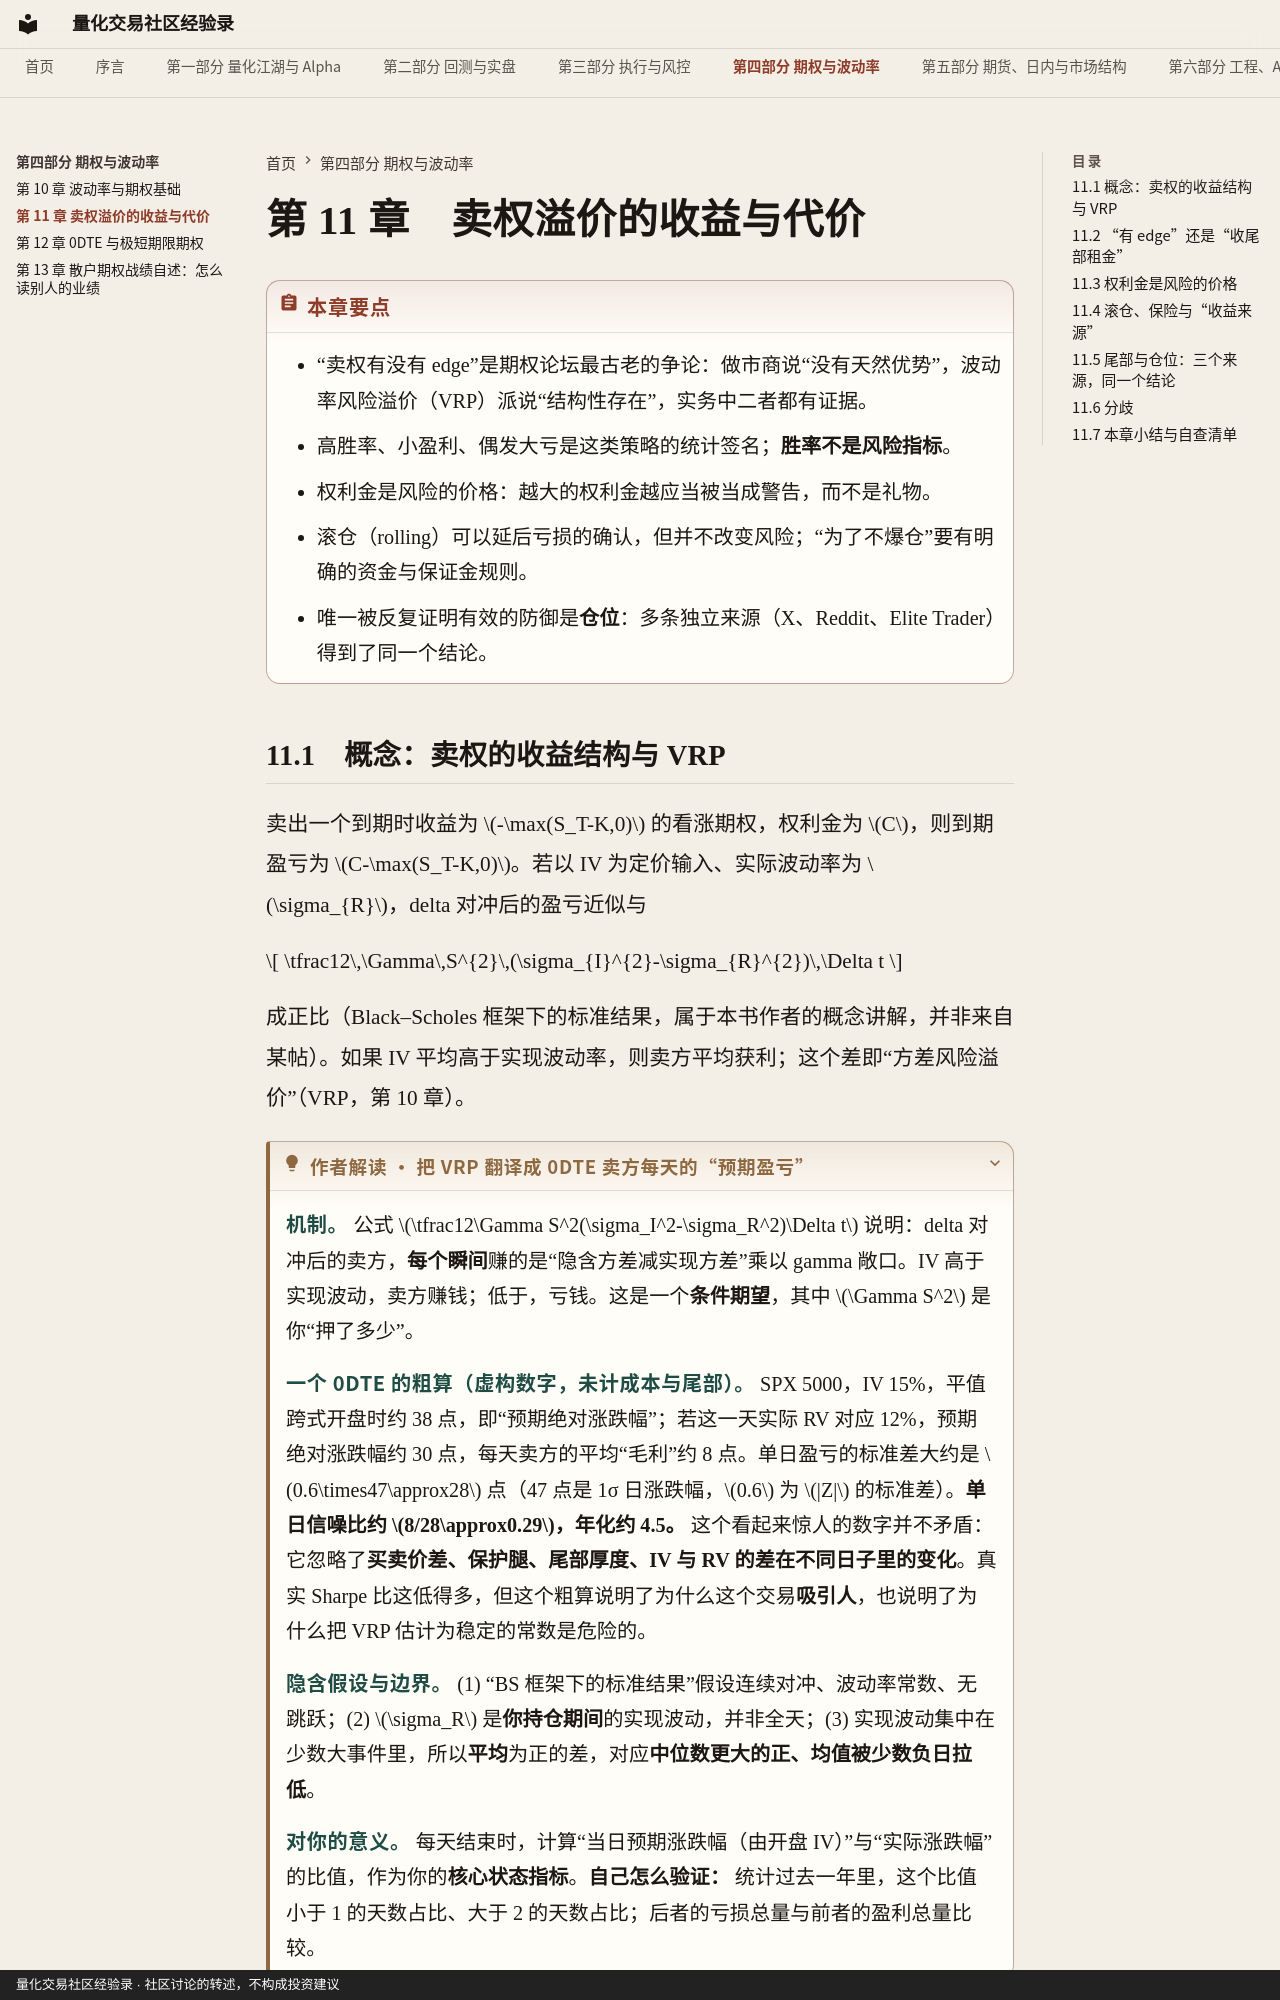

repository: qmwdy/quant-forum-book · page: part4/ch11/index.html · generator: mkdocs · copyright: 量化交易社区经验录 · 社区讨论的转述，不构成投资建议

# 第 11 章　卖权溢价的收益与代价

!!! abstract "本章要点"
    - “卖权有没有 edge”是期权论坛最古老的争论：做市商说“没有天然优势”，波动率风险溢价（VRP）派说“结构性存在”，实务中二者都有证据。
    - 高胜率、小盈利、偶发大亏是这类策略的统计签名；**胜率不是风险指标**。
    - 权利金是风险的价格：越大的权利金越应当被当成警告，而不是礼物。
    - 滚仓（rolling）可以延后亏损的确认，但并不改变风险；“为了不爆仓”要有明确的资金与保证金规则。
    - 唯一被反复证明有效的防御是**仓位**：多条独立来源（X、Reddit、Elite Trader）得到了同一个结论。
